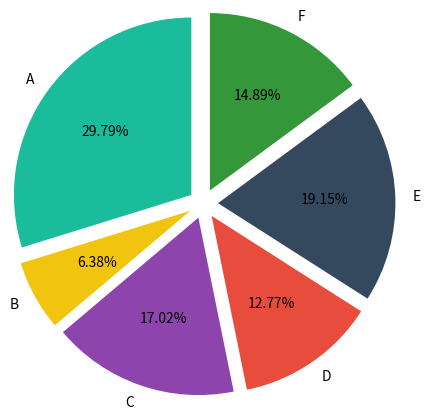

Source code (Python):
import matplotlib.pyplot as plt

etiquetas = ["A", "B", "C", "D", "E", "F"]

#PORCENTAJE DE CADA PORCIÓN.    
porcentas = [14, 3, 8, 6, 9, 7]

#DEFINIMOS COLORES.
colores = ["#1abc9c", "#f1c40f", "#8e44ad", "#e74c3c", "#34495e", "#34983b"]

#DIBUJAMOS LA GRAFICA.
plt.pie(porcentas, labels = etiquetas, colors = colores, startangle = 90, explode = (0.1, 0.1, 0.1, 0.1, 0.1, 0.1), radius=1.2, autopct="%1.2f%%")

plt.show()
